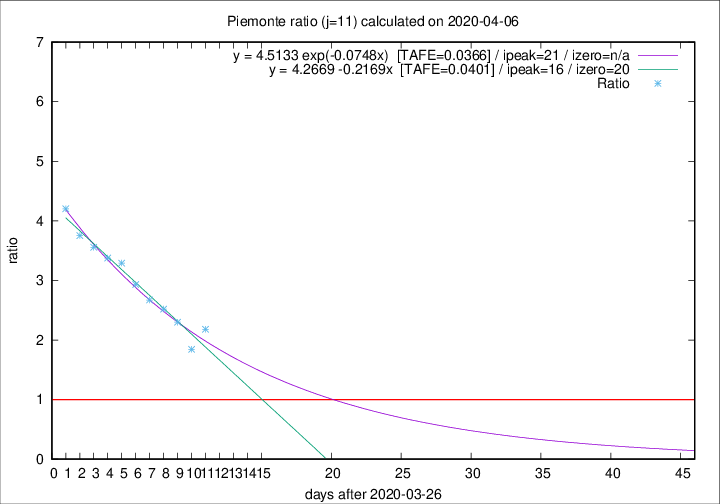

Data behind this chart, as committed beside it:
2020-04-06, 83, 1251, 802, 368, 2.1793
2020-04-05, 40, 1168, 719, 390, 1.844
2020-04-04, 85, 1128, 754, 328, 2.299
2020-04-03, 60, 1043, 728, 289, 2.519
2020-04-02, 97, 983, 700, 262, 2.672
2020-04-01, 32, 886, 648, 221, 2.932
2020-03-31, 105, 854, 645, 196, 3.291
2020-03-30, 65, 749, 574, 170, 3.377
2020-03-29, 67, 684, 530, 149, 3.557
2020-03-28, 48, 617, 484, 129, 3.752
2020-03-27, 120, 569, 458, 109, 4.202
